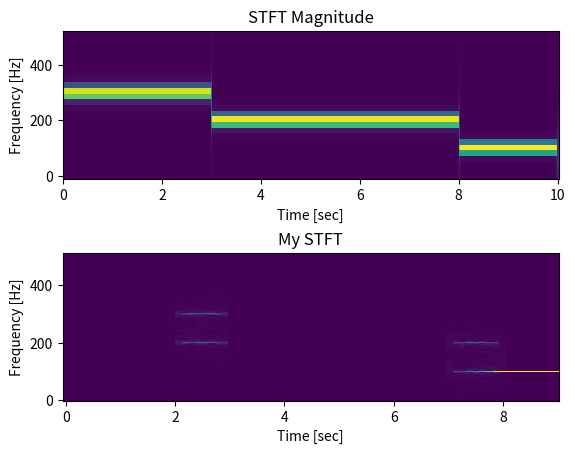

Recreate this plot in Python.
import matplotlib.pyplot as plt
import numpy as np
from scipy.signal import stft
from scipy.fft import fft


def apply_fft(data, sampling_rate):
    available_range = min(len(data), sampling_rate)
    yf = (abs(fft(data)) / available_range)[:available_range // 2]
    xf = np.arange(len(data))[:available_range // 2]
    return xf, yf


def my_stft(data, fs, nperseg, noverlap):
    stride = nperseg - noverlap
    # data = np.hanning(512) * data
    yfs = []
    t = []
    for idx in range(0, len(data), stride):
        d = data[idx:idx + nperseg]
        if len(d) != nperseg:
            break
        t.append(idx / fs)
        xf, yf = apply_fft(d, fs)
        yfs.append(yf)
    yfs = np.array(yfs).T
    t = np.array(t)
    return xf, t, yfs


sampling_rate = 1024
t = np.arange(0, 10.0, 1.0 / sampling_rate)
f1 = 100
f2 = 200
f3 = 300
data = np.piecewise(t, [t < 10, t < 8, t < 3],
                    [lambda t: np.sin(2 * np.pi * f1 * t),
                     lambda t: np.sin(2 * np.pi * f2 * t),
                     lambda t: np.sin(2 * np.pi * f3 * t)])

plt.subplots_adjust(hspace=0.5)
f, t, zxx = stft(data, fs=sampling_rate, nperseg=50)
plt.subplot(211)
plt.pcolormesh(t, f, np.abs(zxx), shading=None)
plt.title("STFT Magnitude")
plt.ylabel("Frequency [Hz]")
plt.xlabel("Time [sec]")

xf, tt, yfs = my_stft(data, fs=sampling_rate, nperseg=1024, noverlap=900)
plt.subplot(212)
plt.pcolormesh(tt, xf, yfs, shading="auto")
plt.title("My STFT")
plt.ylabel("Frequency [Hz]")
plt.xlabel("Time [sec]")
plt.show()
a = 0

plt.show()

# xf, yf = apply_fft(data, sampling_rate)
# plt.plot(xf, yf, "b")
# plt.show()
